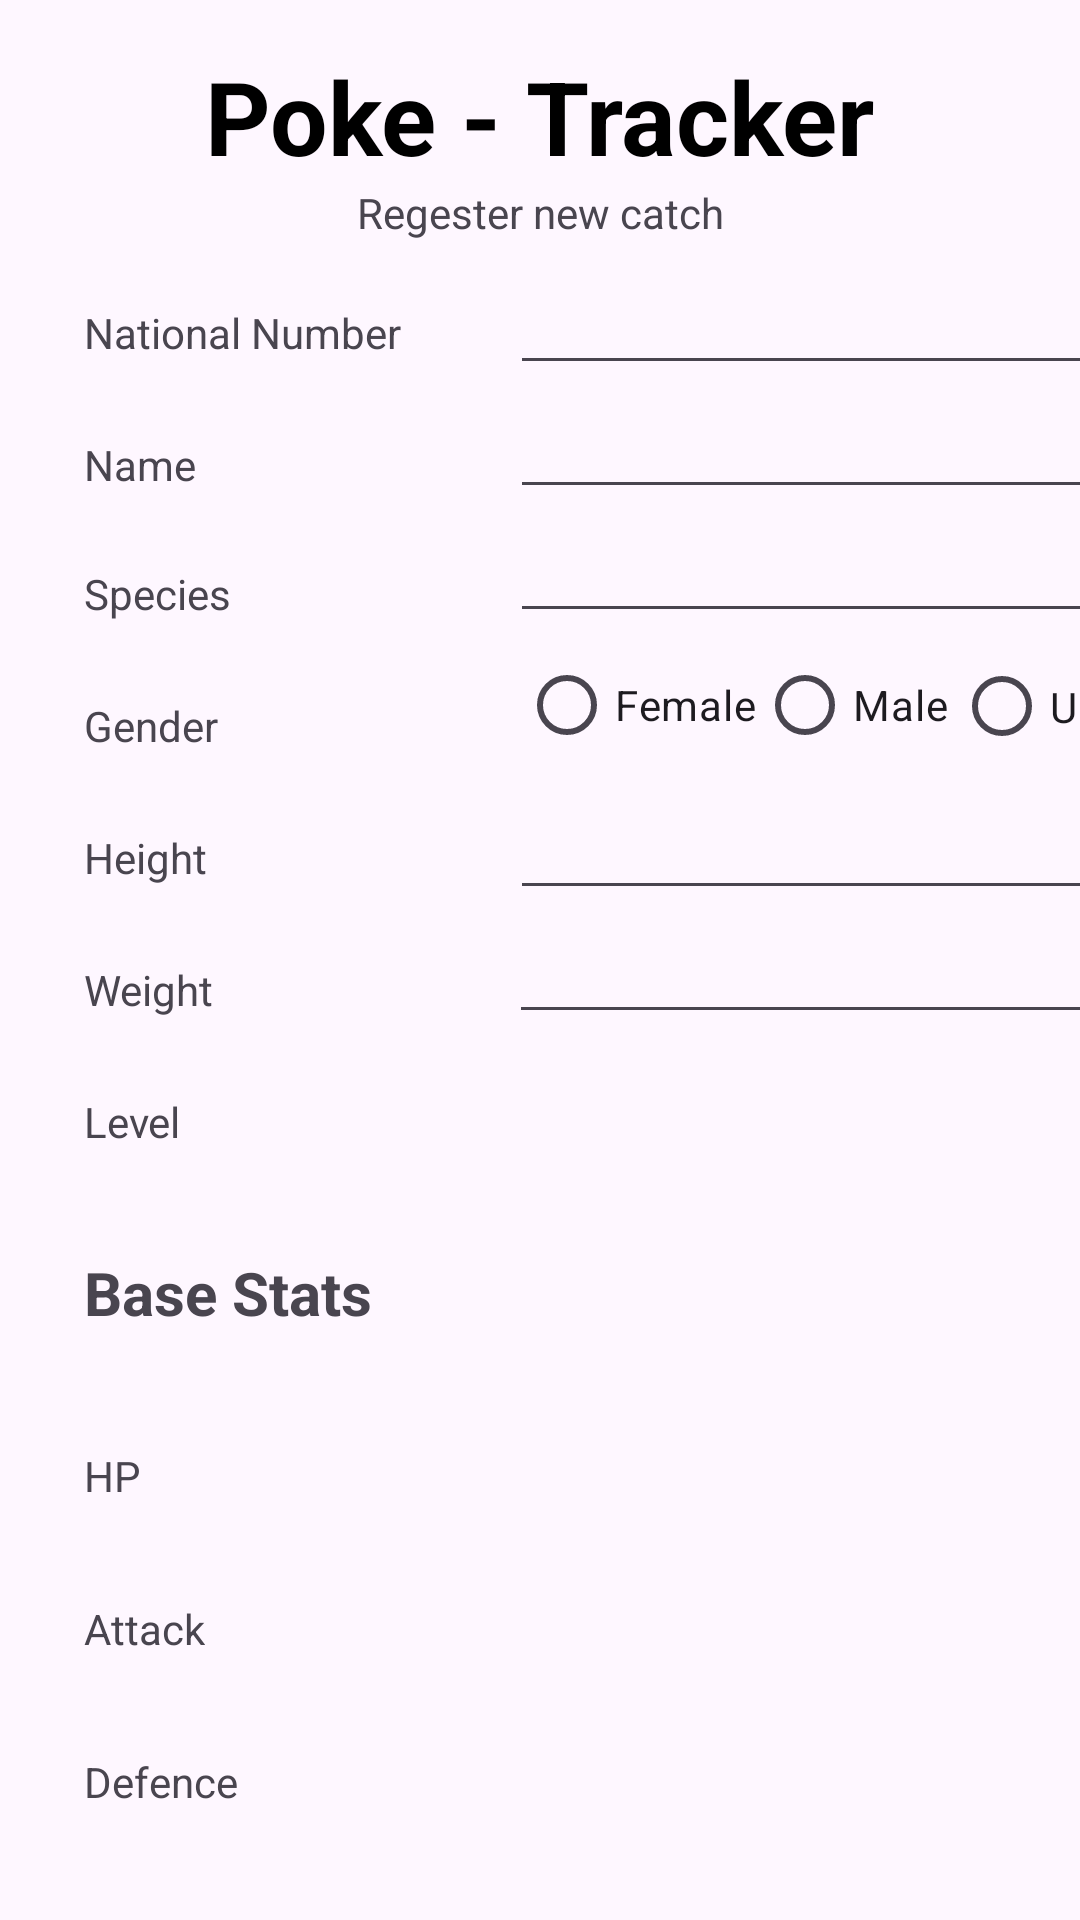

The Android layout XML behind this screen, and the referenced resources:
<!-- AndroidManifest.xml: application theme Theme.Pokemon_Tracker_From -->
<!-- res/layout/activity_main.xml -->
<?xml version="1.0" encoding="utf-8"?>
<androidx.constraintlayout.widget.ConstraintLayout xmlns:android="http://schemas.android.com/apk/res/android"
    xmlns:app="http://schemas.android.com/apk/res-auto"
    xmlns:tools="http://schemas.android.com/tools"
    android:id="@+id/main"
    android:layout_width="match_parent"
    android:layout_height="match_parent"
    tools:context=".MainActivity">

    <TextView
        android:id="@+id/type_header"
        android:layout_width="wrap_content"
        android:layout_height="wrap_content"
        android:layout_marginTop="16dp"
        android:text="Poke - Tracker"
        android:textColor="@color/black"
        android:textSize="34sp"
        android:textStyle="bold"
        app:layout_constraintEnd_toEndOf="parent"
        app:layout_constraintHorizontal_bias="0.5"
        app:layout_constraintStart_toStartOf="parent"
        app:layout_constraintTop_toTopOf="parent" />

    <TextView
        android:id="@+id/type_subhead"
        android:layout_width="wrap_content"
        android:layout_height="wrap_content"
        android:text="Regester new catch"
        app:layout_constraintEnd_toEndOf="parent"
        app:layout_constraintHorizontal_bias="0.5"
        app:layout_constraintStart_toStartOf="parent"
        app:layout_constraintTop_toBottomOf="@+id/type_header" />

    <TextView
        android:id="@+id/type_lable_nat_num"
        android:layout_width="wrap_content"
        android:layout_height="wrap_content"
        android:layout_marginTop="40dp"
        android:text="National Number"
        app:layout_constraintStart_toStartOf="@+id/guideline2"
        app:layout_constraintTop_toTopOf="@+id/type_subhead" />

    <androidx.constraintlayout.widget.Guideline
        android:id="@+id/guideline"
        android:layout_width="wrap_content"
        android:layout_height="wrap_content"
        android:orientation="vertical"
        app:layout_constraintGuide_begin="380dp" />

    <EditText
        android:id="@+id/NationalNumET"
        android:layout_width="wrap_content"
        android:layout_height="wrap_content"
        android:ems="10"
        android:inputType="text"
        app:layout_constraintBaseline_toBaselineOf="@+id/type_lable_nat_num"
        app:layout_constraintEnd_toStartOf="@+id/guideline" />

    <androidx.constraintlayout.widget.Guideline
        android:id="@+id/guideline2"
        android:layout_width="wrap_content"
        android:layout_height="wrap_content"
        android:orientation="vertical"
        app:layout_constraintGuide_begin="28dp" />

    <TextView
        android:id="@+id/NameTV"
        android:layout_width="wrap_content"
        android:layout_height="wrap_content"
        android:layout_marginTop="25dp"
        android:text="Name"
        app:layout_constraintStart_toStartOf="@+id/guideline2"
        app:layout_constraintTop_toBottomOf="@+id/type_lable_nat_num" />

    <TextView
        android:id="@+id/speciesTV"
        android:layout_width="wrap_content"
        android:layout_height="wrap_content"
        android:layout_marginTop="24dp"
        android:text="Species"
        app:layout_constraintStart_toStartOf="@+id/guideline2"
        app:layout_constraintTop_toBottomOf="@+id/NameTV" />

    <TextView
        android:id="@+id/GenderTV"
        android:layout_width="wrap_content"
        android:layout_height="wrap_content"
        android:layout_marginTop="25dp"
        android:text="Gender"
        app:layout_constraintStart_toStartOf="@+id/guideline2"
        app:layout_constraintTop_toBottomOf="@+id/speciesTV" />

    <TextView
        android:id="@+id/HeightTV"
        android:layout_width="wrap_content"
        android:layout_height="wrap_content"
        android:layout_marginTop="25dp"
        android:text="Height"
        app:layout_constraintStart_toStartOf="@+id/guideline2"
        app:layout_constraintTop_toBottomOf="@+id/GenderTV" />

    <TextView
        android:id="@+id/weightTV"
        android:layout_width="wrap_content"
        android:layout_height="wrap_content"
        android:layout_marginTop="25dp"
        android:text="Weight"
        app:layout_constraintStart_toStartOf="@+id/guideline2"
        app:layout_constraintTop_toBottomOf="@+id/HeightTV" />

    <TextView
        android:id="@+id/LevelTV"
        android:layout_width="wrap_content"
        android:layout_height="wrap_content"
        android:layout_marginTop="25dp"
        android:text="Level"
        app:layout_constraintStart_toStartOf="@+id/guideline2"
        app:layout_constraintTop_toBottomOf="@+id/weightTV" />

    <TextView
        android:id="@+id/BaseStatHead"
        android:layout_width="124dp"
        android:layout_height="33dp"
        android:layout_marginTop="356dp"
        android:text="Base Stats"
        android:textSize="20sp"
        android:textStyle="bold"
        app:layout_constraintStart_toStartOf="@+id/guideline2"
        app:layout_constraintTop_toBottomOf="@+id/type_header" />

    <TextView
        android:id="@+id/hpTV"
        android:layout_width="wrap_content"
        android:layout_height="wrap_content"
        android:layout_marginTop="32dp"
        android:text="HP"
        app:layout_constraintStart_toStartOf="@+id/guideline2"
        app:layout_constraintTop_toBottomOf="@+id/BaseStatHead" />

    <TextView
        android:id="@+id/attackTV"
        android:layout_width="wrap_content"
        android:layout_height="wrap_content"
        android:layout_marginTop="32dp"
        android:text="Attack"
        app:layout_constraintStart_toStartOf="@+id/guideline2"
        app:layout_constraintTop_toBottomOf="@+id/hpTV" />

    <TextView
        android:id="@+id/defenceTV"
        android:layout_width="wrap_content"
        android:layout_height="wrap_content"
        android:layout_marginTop="32dp"
        android:text="Defence"
        app:layout_constraintStart_toStartOf="@+id/guideline2"
        app:layout_constraintTop_toBottomOf="@+id/attackTV" />

    <EditText
        android:id="@+id/nameET"
        android:layout_width="wrap_content"
        android:layout_height="wrap_content"
        android:layout_marginStart="93dp"
        android:ems="10"
        android:inputType="text"
        app:layout_constraintEnd_toStartOf="@+id/guideline"
        app:layout_constraintHorizontal_bias="1.0"
        app:layout_constraintStart_toEndOf="@+id/NameTV"
        app:layout_constraintTop_toBottomOf="@+id/NationalNumET" />

    <EditText
        android:id="@+id/speciesET"
        android:layout_width="wrap_content"
        android:layout_height="wrap_content"
        android:layout_marginStart="76dp"
        android:ems="10"
        android:inputType="text"
        app:layout_constraintEnd_toStartOf="@+id/guideline"
        app:layout_constraintHorizontal_bias="1.0"
        app:layout_constraintStart_toEndOf="@+id/speciesTV"
        app:layout_constraintTop_toBottomOf="@+id/nameET" />

    <RadioButton
        android:id="@+id/maleRB"
        android:layout_width="wrap_content"
        android:layout_height="wrap_content"
        android:text="Male"
        app:layout_constraintStart_toEndOf="@+id/femaleRB"
        app:layout_constraintTop_toBottomOf="@+id/speciesET" />

    <RadioButton
        android:id="@+id/femaleRB"
        android:layout_width="wrap_content"
        android:layout_height="wrap_content"
        android:layout_marginStart="3dp"
        android:text="Female"
        app:layout_constraintStart_toStartOf="@+id/speciesET"
        app:layout_constraintTop_toBottomOf="@+id/speciesET" />

    <RadioButton
        android:id="@+id/unkRB"
        android:layout_width="62dp"
        android:layout_height="49dp"
        android:text="Unk"
        app:layout_constraintEnd_toStartOf="@+id/guideline"
        app:layout_constraintHorizontal_bias="1.0"
        app:layout_constraintStart_toEndOf="@+id/maleRB"
        app:layout_constraintTop_toBottomOf="@+id/speciesET" />

    <EditText
        android:id="@+id/heightET"
        android:layout_width="wrap_content"
        android:layout_height="wrap_content"
        android:layout_marginStart="101dp"
        android:layout_marginTop="3dp"
        android:ems="10"
        android:inputType="number|numberDecimal"
        app:layout_constraintEnd_toStartOf="@+id/guideline"
        app:layout_constraintHorizontal_bias="1.0"
        app:layout_constraintStart_toEndOf="@+id/HeightTV"
        app:layout_constraintTop_toBottomOf="@+id/maleRB" />

    <EditText
        android:id="@+id/weightET"
        android:layout_width="wrap_content"
        android:layout_height="wrap_content"
        android:layout_marginStart="98dp"
        android:ems="10"
        android:inputType="numberDecimal"
        app:layout_constraintEnd_toStartOf="@+id/guideline"
        app:layout_constraintStart_toEndOf="@+id/weightTV"
        app:layout_constraintTop_toBottomOf="@+id/heightET" />

</androidx.constraintlayout.widget.ConstraintLayout>
<!-- resources referenced by this layout -->
<resources>
  <color name="black">#FF000000</color>
  <style name="Theme.Pokemon_Tracker_From" parent="Base.Theme.Pokemon_Tracker_From" />
  <style name="Base.Theme.Pokemon_Tracker_From" parent="Theme.Material3.DayNight.NoActionBar">
          
          
      </style>
</resources>
